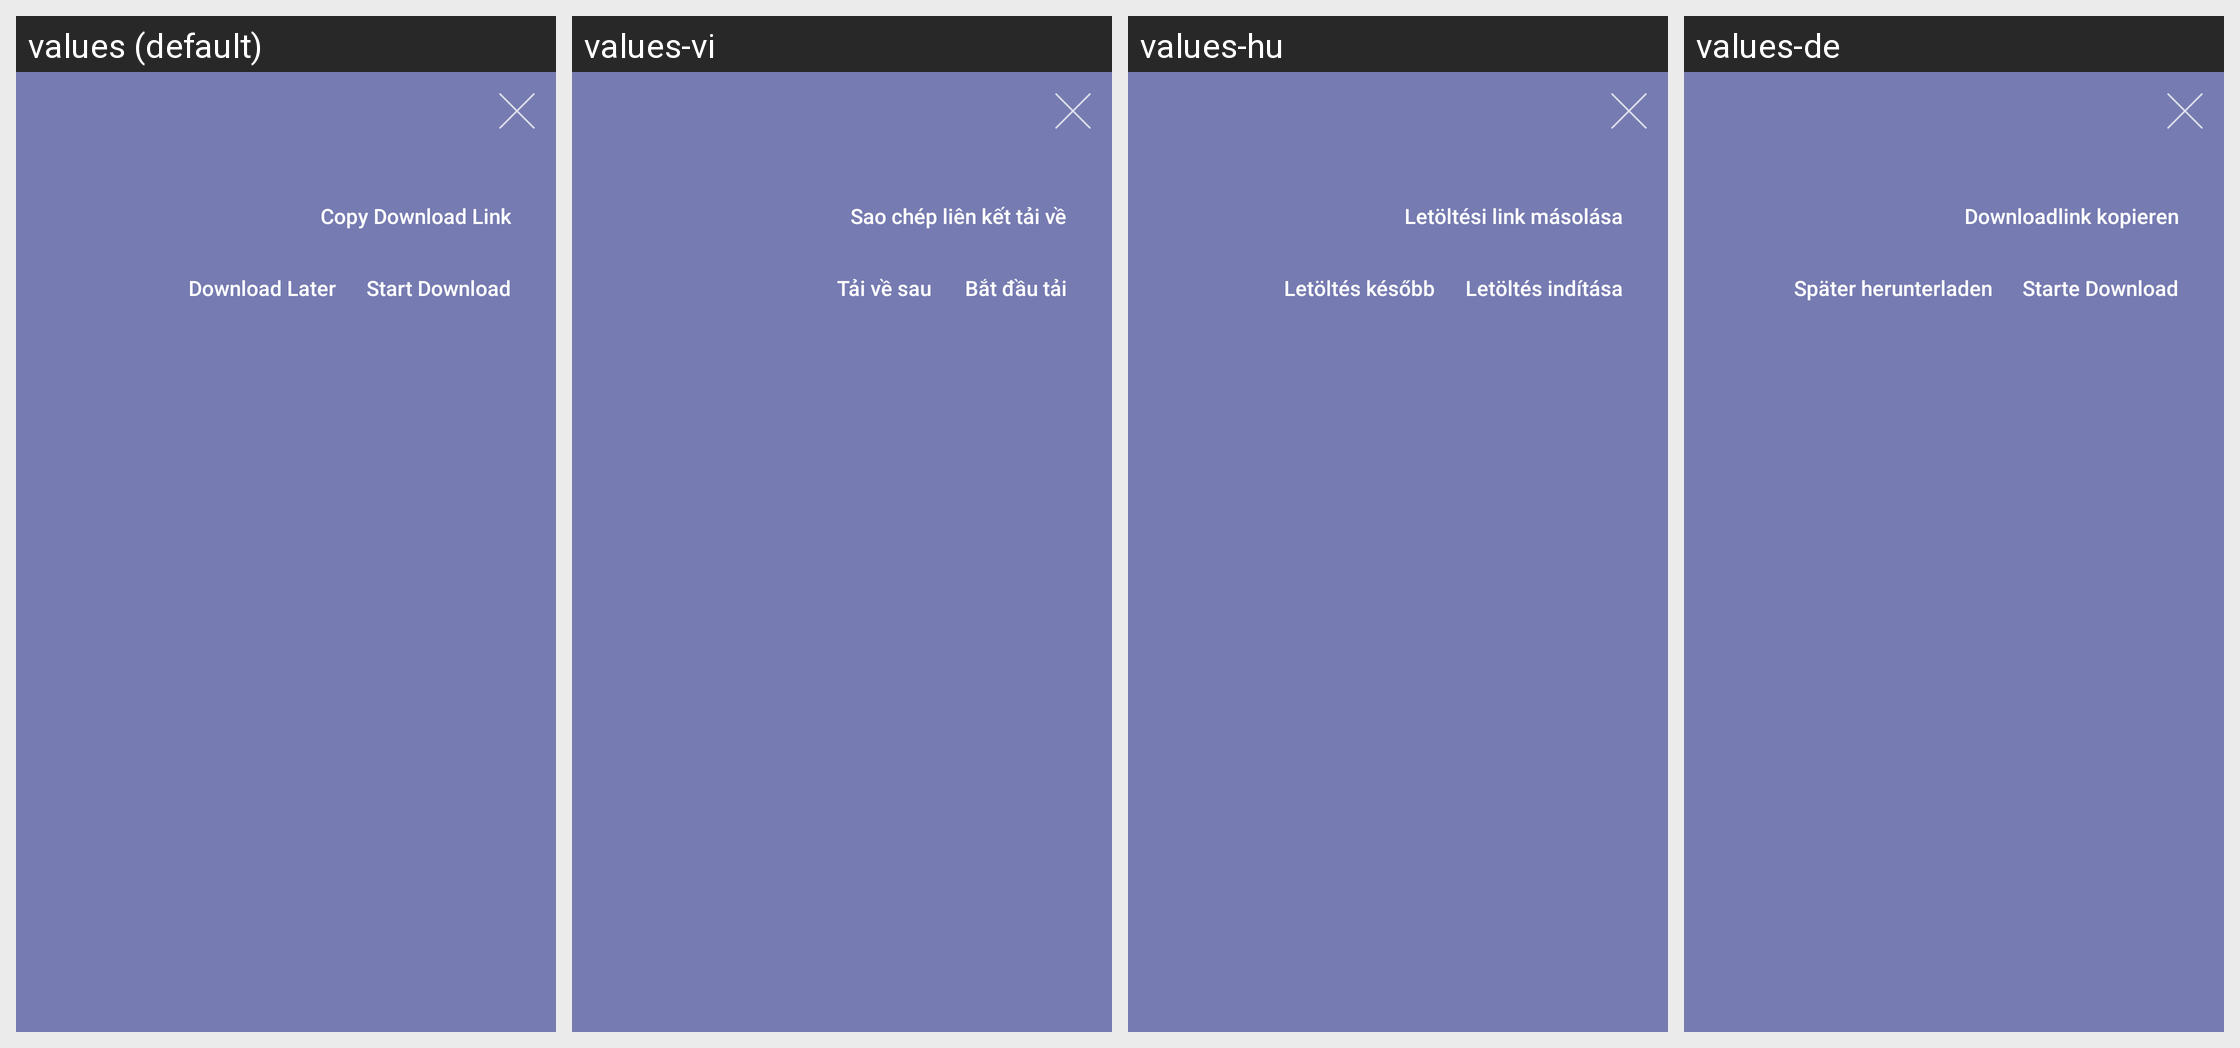

Translations of the strings shown on this Android screen, per locale in the grid:
Android screen res/layout/dialog_download_file.xml rendered under 4 locales, left to right: values (default), values-vi, values-hu, values-de. Device: Nexus 5 (rendered at 1080×1920; each locale shown at half size, 540×960, under a caption strip naming it); theme AppTheme.
Other locales in the repository, not shown: values-es, values-fa, values-fr, values-it, values-ne, values-nl, values-pl, values-pt-rBR, values-rm, values-ru, values-tr, values-zh, values-zh-rCN, values-zh-rHK, values-zh-rTW.
Strings drawn on this screen, with the default value and each locale's value (text and hints the layout hard-codes, and strings that could not be matched under every locale, appear in the picture but are not listed):

copy_download_link
  values: Copy Download Link
  values-vi: Sao chép liên kết tải về
  values-hu: Letöltési link másolása
  values-de: Downloadlink kopieren

start_download
  values: Start Download
  values-vi: Bắt đầu tải
  values-hu: Letöltés indítása
  values-de: Starte Download

download_later
  values: Download Later
  values-vi: Tải về sau
  values-hu: Letöltés később
  values-de: Später herunterladen
